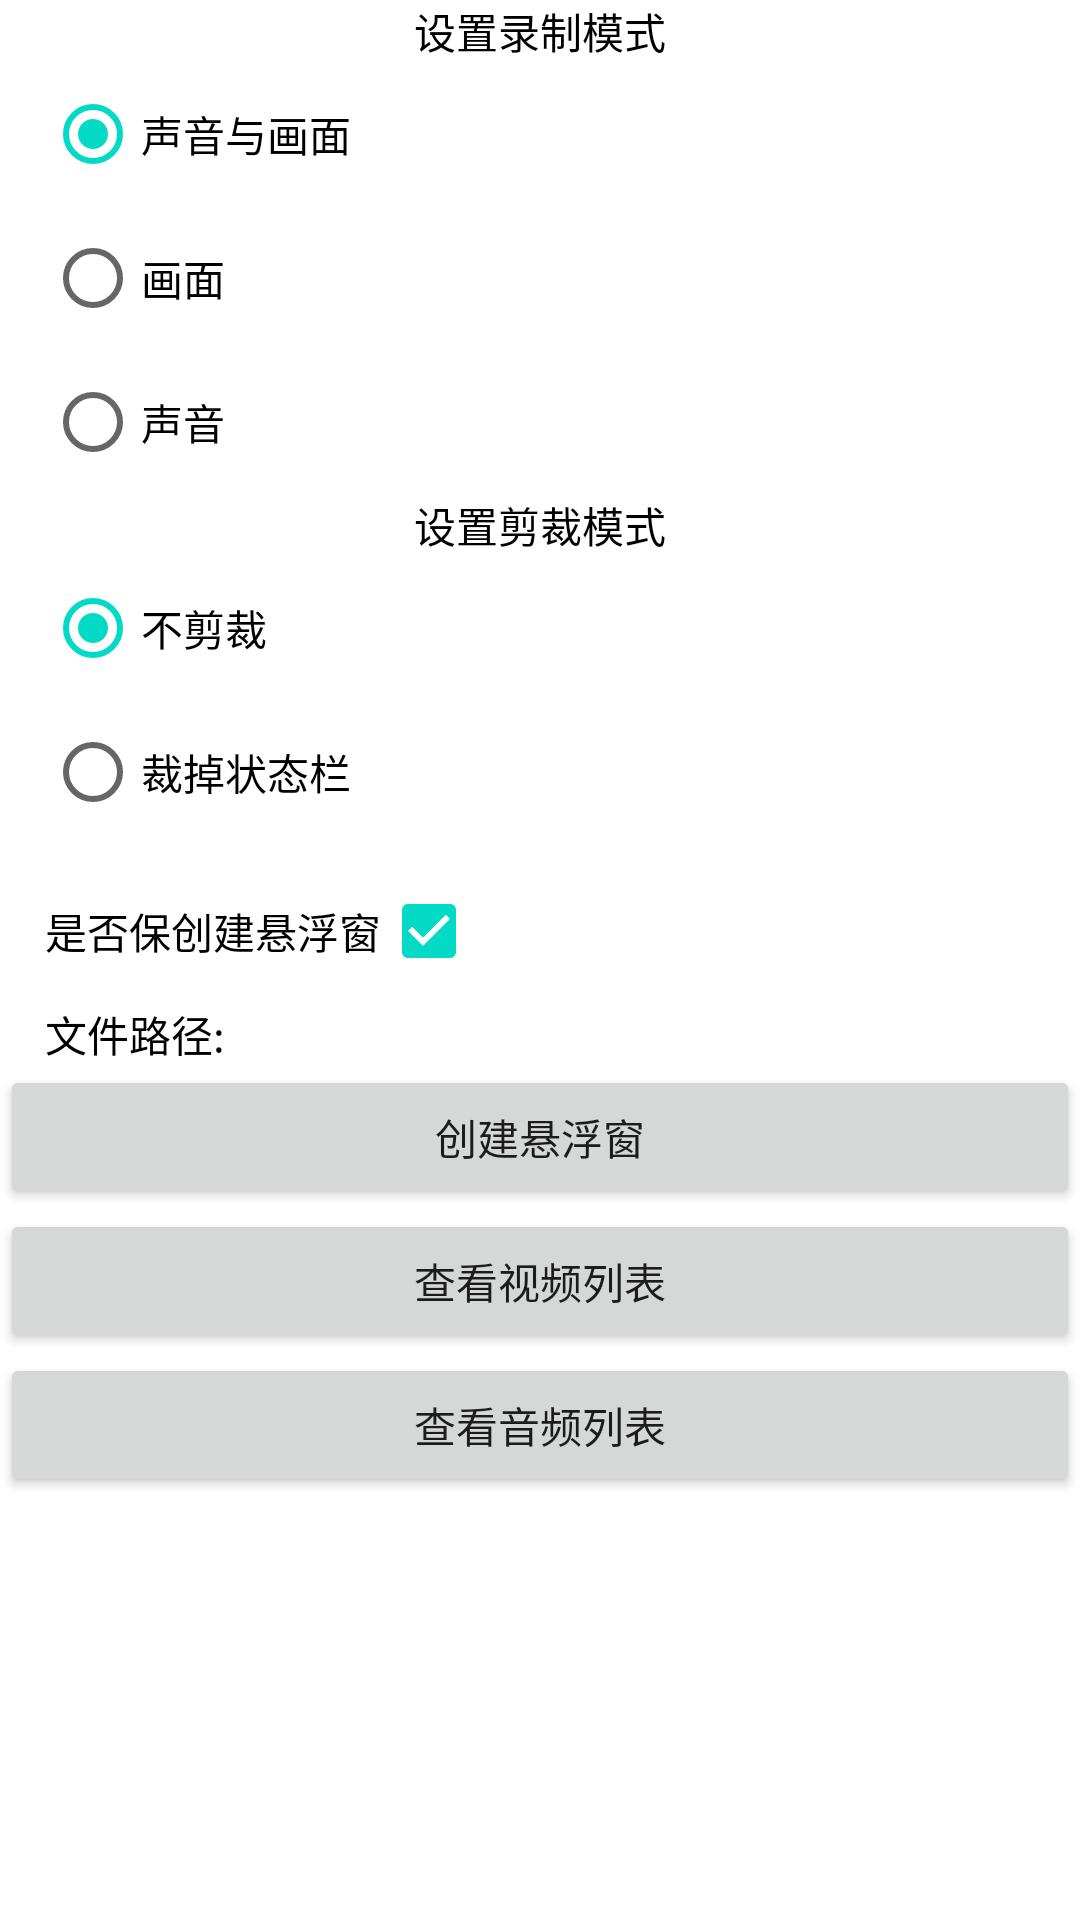

Layout XML and referenced resources for this Android screen:
<!-- AndroidManifest.xml: application theme AppTheme -->
<!-- res/layout/activity_index.xml -->
<?xml version="1.0" encoding="utf-8"?>
<ScrollView xmlns:android="http://schemas.android.com/apk/res/android"
    android:layout_width="match_parent"
    android:layout_height="match_parent">

    <FrameLayout
        android:layout_width="match_parent"
        android:layout_height="match_parent"
        android:id="@+id/parent_layout">
        <LinearLayout
            android:layout_width="match_parent"
            android:layout_height="match_parent"
            android:orientation="vertical"
            android:background="@android:color/white">

            <RelativeLayout
                android:layout_width="match_parent"
                android:layout_height="wrap_content">

                <TextView
                    android:id="@+id/record_model_tag"
                    android:layout_width="match_parent"
                    android:layout_height="wrap_content"
                    android:text="设置录制模式"
                    android:textColor="@android:color/black"
                    android:gravity="center_horizontal"/>
                <RadioGroup
                    android:id="@+id/record_model"
                    android:layout_width="match_parent"
                    android:layout_height="wrap_content"
                    android:layout_below="@id/record_model_tag"
                    android:layout_marginLeft="15dp"
                    android:layout_marginRight="15dp">

                    <RadioButton
                        android:id="@+id/record_all"
                        android:layout_width="wrap_content"
                        android:layout_height="wrap_content"
                        android:text="声音与画面"
                        android:textColor="@android:color/black"
                        android:checked="true"/>
                    <RadioButton
                        android:id="@+id/record_view"
                        android:layout_width="wrap_content"
                        android:layout_height="wrap_content"
                        android:text="画面"
                        android:textColor="@android:color/black"/>

                    <RadioButton
                        android:id="@+id/record_voice"
                        android:layout_width="wrap_content"
                        android:layout_height="wrap_content"
                        android:text="声音"
                        android:textColor="@android:color/black"/>

                </RadioGroup>

            </RelativeLayout>

            <RelativeLayout
                android:layout_width="match_parent"
                android:layout_height="wrap_content"
                android:layout_marginLeft="15dp"
                android:layout_marginRight="15dp">
                <TextView
                    android:id="@+id/cut_model_tag"
                    android:layout_width="match_parent"
                    android:layout_height="wrap_content"
                    android:text="设置剪裁模式"
                    android:textColor="@android:color/black"
                    android:gravity="center_horizontal"/>
                <RadioGroup
                    android:id="@+id/cut_model"
                    android:layout_width="match_parent"
                    android:layout_height="wrap_content"
                    android:layout_below="@id/cut_model_tag">

                    <RadioButton
                        android:id="@+id/cut_none"
                        android:layout_width="wrap_content"
                        android:layout_height="wrap_content"
                        android:text="不剪裁"
                        android:textColor="@android:color/black"
                        android:checked="true"/>

                    <RadioButton
                        android:id="@+id/cut_status"
                        android:layout_width="wrap_content"
                        android:layout_height="wrap_content"
                        android:text="裁掉状态栏"
                        android:textColor="@android:color/black"/>

                    <RadioButton
                        android:id="@+id/cut_custom"
                        android:layout_width="wrap_content"
                        android:layout_height="wrap_content"
                        android:text="自定义剪裁"
                        android:textColor="@android:color/black"
                        android:visibility="gone"/>

                </RadioGroup>
            </RelativeLayout>

            <RelativeLayout
                android:id="@+id/save_main_layout"
                android:layout_width="match_parent"
                android:layout_height="wrap_content"
                android:layout_marginLeft="15dp"
                android:layout_marginRight="15dp"
                android:layout_marginTop="5dp"
                android:visibility="gone">
                <TextView
                    android:id="@+id/save_main_tag"
                    android:layout_width="wrap_content"
                    android:layout_height="wrap_content"
                    android:text="是否保留原文件"
                    android:textColor="@android:color/black"
                    android:layout_centerVertical="true"/>

                <CheckBox
                    android:id="@+id/save_main"
                    android:layout_width="wrap_content"
                    android:layout_height="wrap_content"
                    android:layout_toRightOf="@id/save_main_tag"
                    android:checked="true"/>
            </RelativeLayout>

            <RelativeLayout
                android:id="@+id/create_float_layout"
                android:layout_width="match_parent"
                android:layout_height="wrap_content"
                android:layout_marginLeft="15dp"
                android:layout_marginRight="15dp"
                android:layout_marginTop="5dp">
                <TextView
                    android:id="@+id/create_float_tag"
                    android:layout_width="wrap_content"
                    android:layout_height="wrap_content"
                    android:text="是否保创建悬浮窗"
                    android:textColor="@android:color/black"
                    android:layout_centerVertical="true"/>

                <CheckBox
                    android:id="@+id/create_float"
                    android:layout_width="wrap_content"
                    android:layout_height="wrap_content"
                    android:layout_toRightOf="@id/create_float_tag"
                    android:checked="true"/>
            </RelativeLayout>

            <RelativeLayout
                android:layout_width="wrap_content"
                android:layout_height="wrap_content"
                android:layout_marginLeft="15dp"
                android:layout_marginRight="15dp"
                android:layout_marginTop="5dp"
                android:visibility="gone">
                <TextView
                    android:id="@+id/file_name_tag"
                    android:layout_width="wrap_content"
                    android:layout_height="wrap_content"
                    android:text="文件名称:"
                    android:textColor="@android:color/black"
                    android:layout_centerVertical="true"/>

                <EditText
                    android:id="@+id/file_name"
                    android:layout_width="match_parent"
                    android:layout_height="wrap_content"
                    android:layout_toRightOf="@id/file_name_tag"/>
            </RelativeLayout>

            <TextView
                android:id="@+id/file_path"
                android:layout_width="match_parent"
                android:layout_height="wrap_content"
                android:layout_marginLeft="15dp"
                android:layout_marginRight="15dp"
                android:text="文件路径:"
                android:textColor="@android:color/black"/>

            <Button
                android:id="@+id/creat_task"
                android:layout_width="match_parent"
                android:layout_height="wrap_content"
                android:text="创建悬浮窗"/>

            <Button
                android:id="@+id/show_video_list"
                android:layout_width="match_parent"
                android:layout_height="wrap_content"
                android:text="查看视频列表"/>

            <Button
                android:id="@+id/show_audio_list"
                android:layout_width="match_parent"
                android:layout_height="wrap_content"
                android:text="查看音频列表"/>

        </LinearLayout>

    </FrameLayout>

</ScrollView>
<!-- resources referenced by this layout -->
<resources>

</resources>
